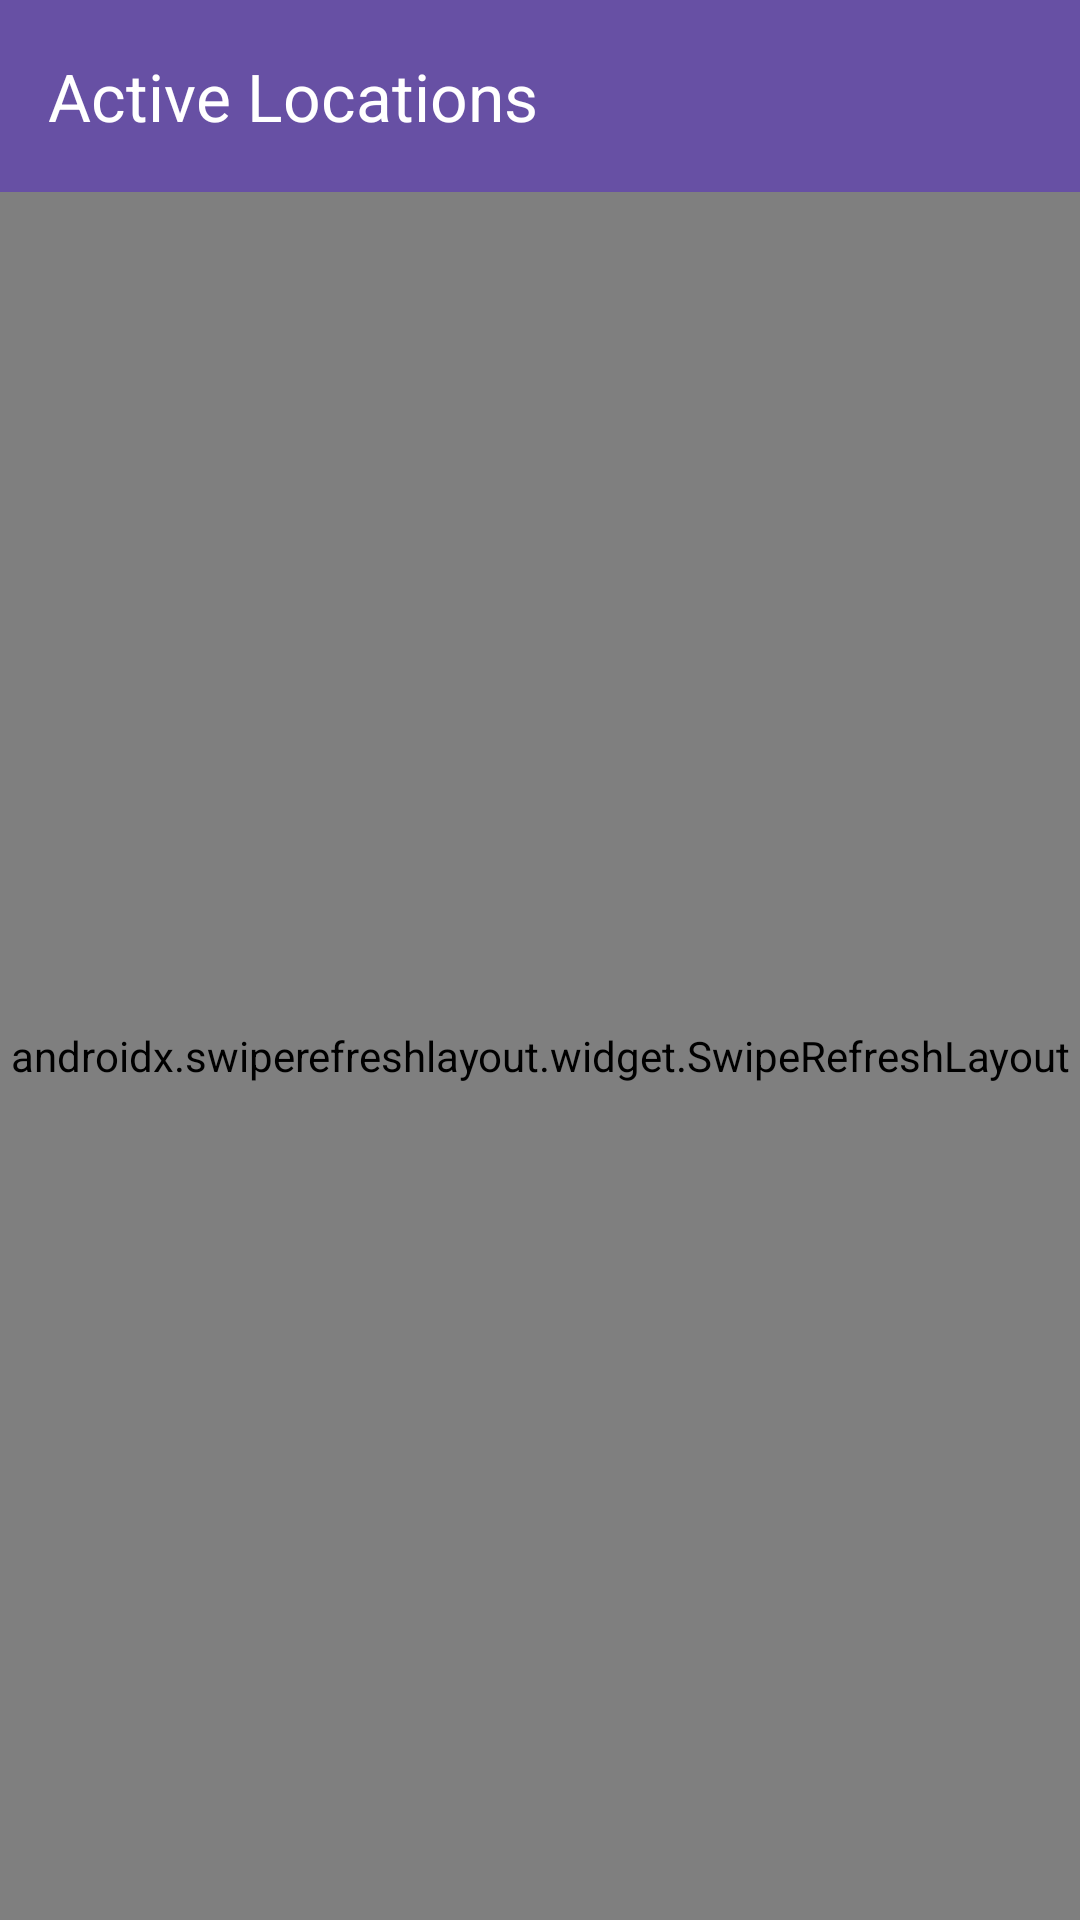

The Android layout XML behind this screen, and the referenced resources:
<!-- AndroidManifest.xml: application theme Theme.DemoLocationShareApp -->
<!-- res/layout/activity_user_list.xml -->
<?xml version="1.0" encoding="utf-8"?>
<androidx.coordinatorlayout.widget.CoordinatorLayout
    xmlns:android="http://schemas.android.com/apk/res/android"
    xmlns:app="http://schemas.android.com/apk/res-auto"
    xmlns:tools="http://schemas.android.com/tools"
    android:layout_width="match_parent"
    android:layout_height="match_parent"
    android:background="?attr/colorOnPrimary"
    tools:context=".UserListActivity">
    <com.google.android.material.appbar.AppBarLayout
        android:layout_width="match_parent"
        android:layout_height="wrap_content"
        android:background="?attr/colorPrimary"
        app:liftOnScroll="true">

        <com.google.android.material.appbar.MaterialToolbar
            android:id="@+id/topAppBar"
            android:layout_width="match_parent"
            android:layout_height="?attr/actionBarSize"
            app:title="@string/active_locations_title"
            app:titleTextColor="?attr/colorOnPrimary" />

    </com.google.android.material.appbar.AppBarLayout>

    <androidx.swiperefreshlayout.widget.SwipeRefreshLayout
        android:id="@+id/swipeRefreshLayout"
        android:layout_width="match_parent"
        android:layout_height="match_parent"
        app:layout_behavior="@string/appbar_scrolling_view_behavior">

        <androidx.constraintlayout.widget.ConstraintLayout
            android:layout_width="match_parent"
            android:layout_height="match_parent">

            <androidx.recyclerview.widget.RecyclerView
                android:id="@+id/recyclerView"
                android:layout_width="0dp"  android:layout_height="0dp" android:paddingTop="8dp"    android:clipToPadding="false" app:layout_constraintTop_toTopOf="parent"
                app:layout_constraintBottom_toBottomOf="parent"
                app:layout_constraintStart_toStartOf="parent"
                app:layout_constraintEnd_toEndOf="parent"
                tools:listitem="@layout/item_user"
                tools:itemCount="5" /> <ProgressBar
            android:id="@+id/progressBar"
            android:layout_width="wrap_content"
            android:layout_height="wrap_content"
            android:visibility="gone" app:layout_constraintBottom_toBottomOf="parent"
            app:layout_constraintEnd_toEndOf="parent"
            app:layout_constraintStart_toStartOf="parent"
            app:layout_constraintTop_toTopOf="parent" />

            <TextView
                android:id="@+id/emptyStateTextView"
                android:layout_width="wrap_content"
                android:layout_height="wrap_content"
                android:text="@string/no_active_users_found" android:textColor="?attr/colorOnBackground"
                android:textSize="18sp"
                android:visibility="gone" app:layout_constraintBottom_toBottomOf="parent"
                app:layout_constraintEnd_toEndOf="parent"
                app:layout_constraintStart_toStartOf="parent"
                app:layout_constraintTop_toTopOf="parent" />

        </androidx.constraintlayout.widget.ConstraintLayout>

    </androidx.swiperefreshlayout.widget.SwipeRefreshLayout>


</androidx.coordinatorlayout.widget.CoordinatorLayout>
<!-- res/layout/item_user.xml (included above) -->
<?xml version="1.0" encoding="utf-8"?>
<com.google.android.material.card.MaterialCardView
    xmlns:android="http://schemas.android.com/apk/res/android"
    xmlns:app="http://schemas.android.com/apk/res-auto"
    xmlns:tools="http://schemas.android.com/tools"
    android:layout_width="match_parent"
    android:layout_height="wrap_content"
    android:layout_marginHorizontal="16dp"
    android:layout_marginVertical="8dp"
    app:cardCornerRadius="12dp"
    app:cardElevation="4dp"
    app:strokeColor="?attr/colorOutline"
    app:strokeWidth="1dp">

    <androidx.constraintlayout.widget.ConstraintLayout
        android:layout_width="match_parent"
        android:layout_height="wrap_content"
        android:padding="16dp">

        
        <TextView
            android:id="@+id/textViewUser"
            android:layout_width="0dp"
            android:layout_height="wrap_content"
            android:textStyle="bold"
            android:textSize="18sp"
            android:textColor="?attr/colorOnSurface"
            app:layout_constraintStart_toStartOf="parent"
            app:layout_constraintTop_toTopOf="parent"
            app:layout_constraintEnd_toEndOf="parent"
            tools:text="User: ABCD1234567890ABCD1234567890" />

        
        <TextView
            android:id="@+id/textViewLastActive"
            android:layout_width="0dp"
            android:layout_height="wrap_content"
            android:layout_marginTop="4dp"
            android:textSize="14sp"
            android:textColor="?attr/colorOnSurfaceVariant"
            app:layout_constraintStart_toStartOf="parent"
            app:layout_constraintTop_toBottomOf="@id/textViewUser"
            app:layout_constraintEnd_toEndOf="parent"
            tools:text="Last active: 2 minutes ago" />

        
        

    </androidx.constraintlayout.widget.ConstraintLayout>
</com.google.android.material.card.MaterialCardView>
<!-- resources referenced by this layout -->
<resources>
  <string name="active_locations_title">Active Locations</string>
  <string name="no_active_users_found">No active users found</string>
  <style name="Theme.DemoLocationShareApp" parent="Theme.Material3.DayNight.NoActionBar">
      </style>
</resources>
